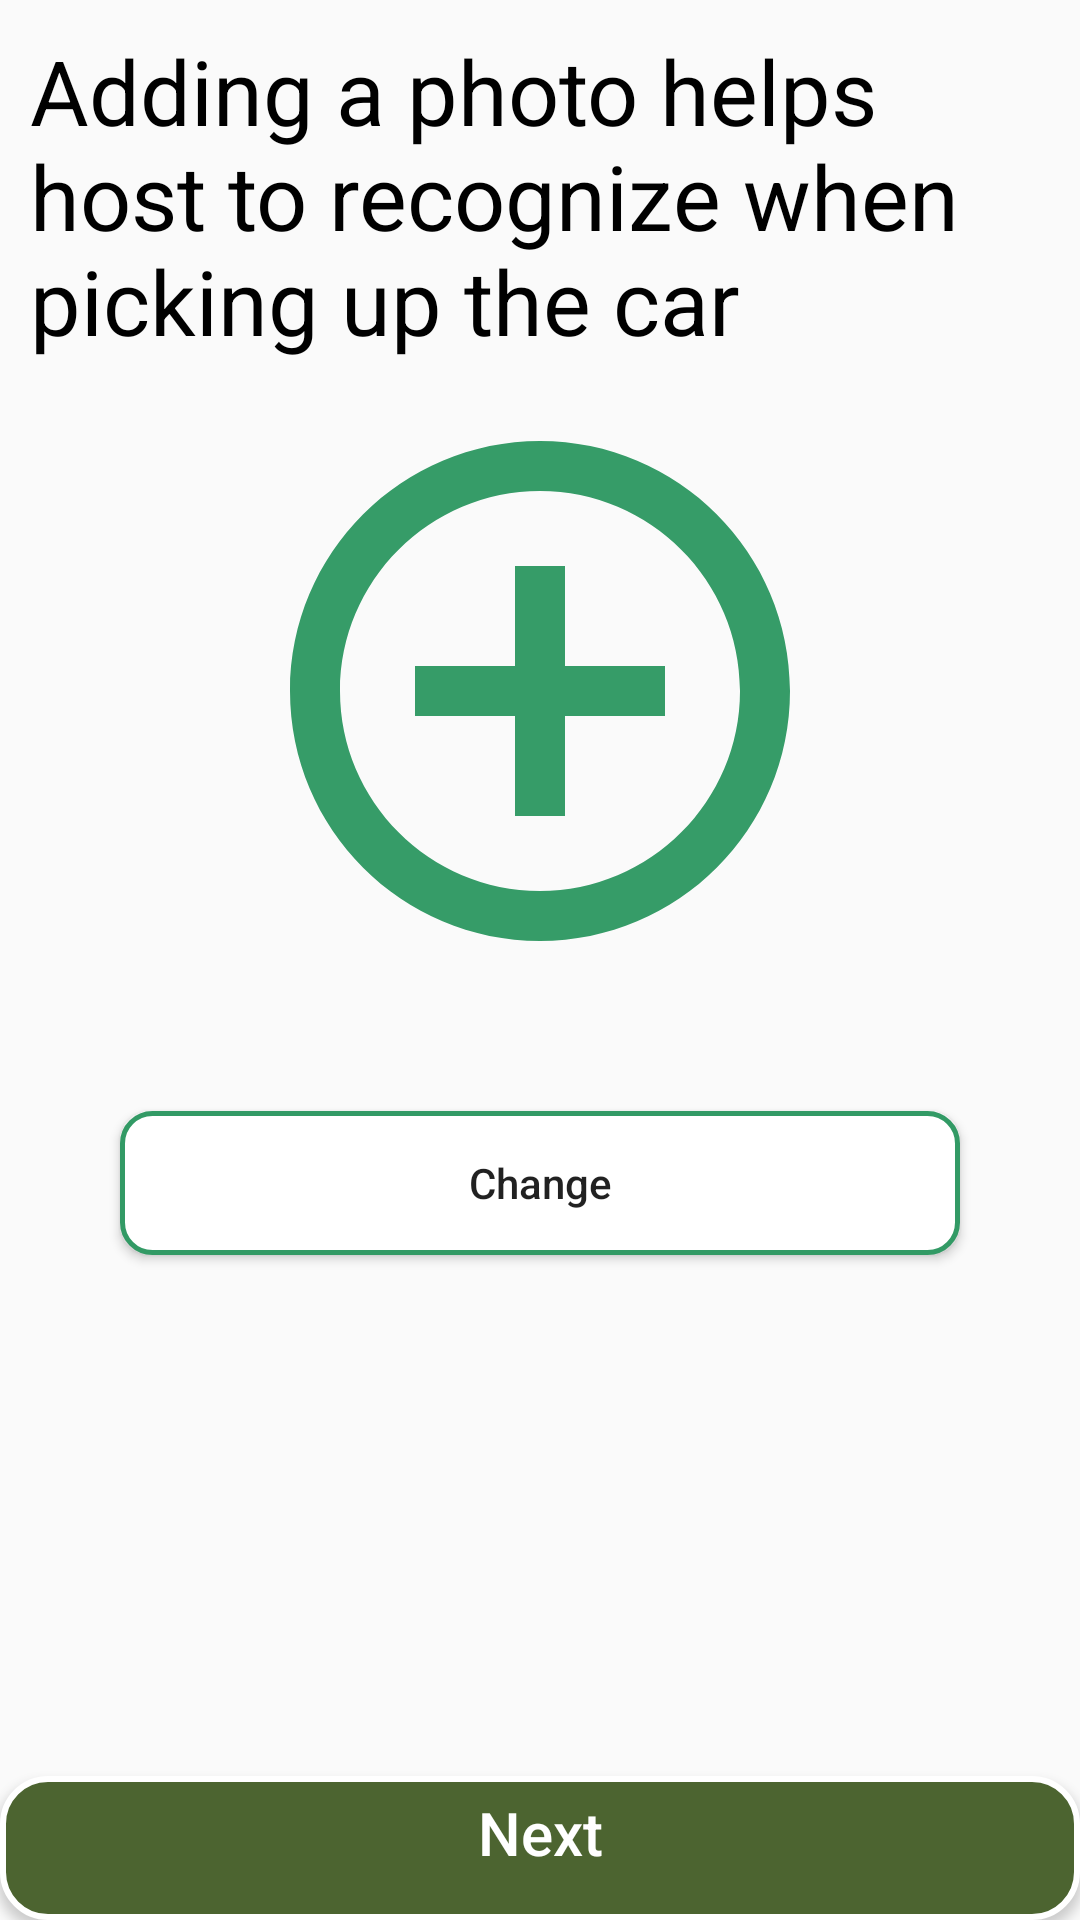

This screen was rendered from an Android layout file. Write that file and the resources it references.
<!-- AndroidManifest.xml: application theme AppTheme -->
<!-- res/layout/activity_image_upload.xml -->
<?xml version="1.0" encoding="utf-8"?>
<RelativeLayout xmlns:android="http://schemas.android.com/apk/res/android"
    xmlns:app="http://schemas.android.com/apk/res-auto"
    xmlns:tools="http://schemas.android.com/tools"
    android:layout_width="match_parent"
    android:orientation="vertical"
    android:id="@+id/RelativeLayout"
    android:layout_height="match_parent"
    tools:context=".initial.host.ImageUploadActivity">

    <TextView
        android:layout_width="match_parent"
        android:layout_height="wrap_content"
        android:text="Adding a photo helps host to recognize when picking up the car"
        android:textSize="30sp"
        android:textColor="@color/black"
        android:layout_margin="10dp"
        android:id="@+id/textshow"
        />
    <ImageView
        android:layout_width="match_parent"
        android:layout_height="200dp"
        android:layout_below="@+id/textshow"
        android:src="@drawable/ic_add_circle_outline_black_24dp"
        android:id="@+id/car_image"
        />
    <Button
        android:layout_width="match_parent"
        android:layout_height="wrap_content"
        android:id="@+id/change"
        android:background="@drawable/button_white"
        android:text="Change"
        android:textAllCaps="false"
        android:layout_margin="40dp"
        android:layout_below="@+id/car_image"
        />

    <Button
        android:id="@+id/next_image"
        android:layout_width="match_parent"
        android:layout_height="wrap_content"
        android:layout_marginTop="30dp"
        android:background="@drawable/button_round"
        android:text="Next"
        android:textSize="20sp"
        android:paddingBottom="10dp"
        android:layout_alignParentBottom="true"
        android:textAllCaps="false"
        android:textColor="@color/white" />

</RelativeLayout>
<!-- resources referenced by this layout -->
<resources>
  <color name="black">#000000</color>
  <color name="white">#ffffff</color>
  <!-- drawable button_round (drawable) -->
  <?xml version="1.0" encoding="utf-8"?>
  <selector xmlns:android="http://schemas.android.com/apk/res/android">
      <item>
          <shape android:shape="rectangle">
              <solid android:color="@color/colorPrimaryDark"/>
              <stroke android:color="@color/white" android:width="2dp" />
              
              <corners android:radius="15dp" />
          </shape>
      </item>
  </selector>
  <!-- drawable button_white (drawable) -->
  <?xml version="1.0" encoding="utf-8"?>
  <shape xmlns:android="http://schemas.android.com/apk/res/android"
      android:shape="rectangle">
      <gradient android:startColor="#FFFFFF"
          android:endColor="#FFFFFF"
          android:angle="270" />
      <corners android:radius="10dp" />
      <stroke android:width="5px" android:color="@color/colorPrimary" />
  </shape>
  <!-- drawable ic_add_circle_outline_black_24dp (drawable) -->
  <vector android:alpha="0.98" android:height="24dp"
      android:viewportHeight="24.0" android:viewportWidth="24.0"
      android:width="24dp" xmlns:android="http://schemas.android.com/apk/res/android">
      <path android:fillColor="@color/colorPrimary" android:pathData="M13,7h-2v4L7,11v2h4v4h2v-4h4v-2h-4L13,7zM12,2C6.48,2 2,6.48 2,12s4.48,10 10,10 10,-4.48 10,-10S17.52,2 12,2zM12,20c-4.41,0 -8,-3.59 -8,-8s3.59,-8 8,-8 8,3.59 8,8 -3.59,8 -8,8z"/>
  </vector>
  <style name="AppTheme" parent="Theme.AppCompat.Light.DarkActionBar">
          
          <item name="colorPrimary">@color/colorPrimary</item>
          <item name="colorPrimaryDark">@color/colorPrimaryDark</item>
          <item name="colorAccent">@color/colorAccent</item>
      </style>
  <color name="colorPrimaryDark">#4C6430</color>
  <color name="colorPrimary">#329A65</color>
  <color name="colorAccent">#A90039</color>
</resources>
